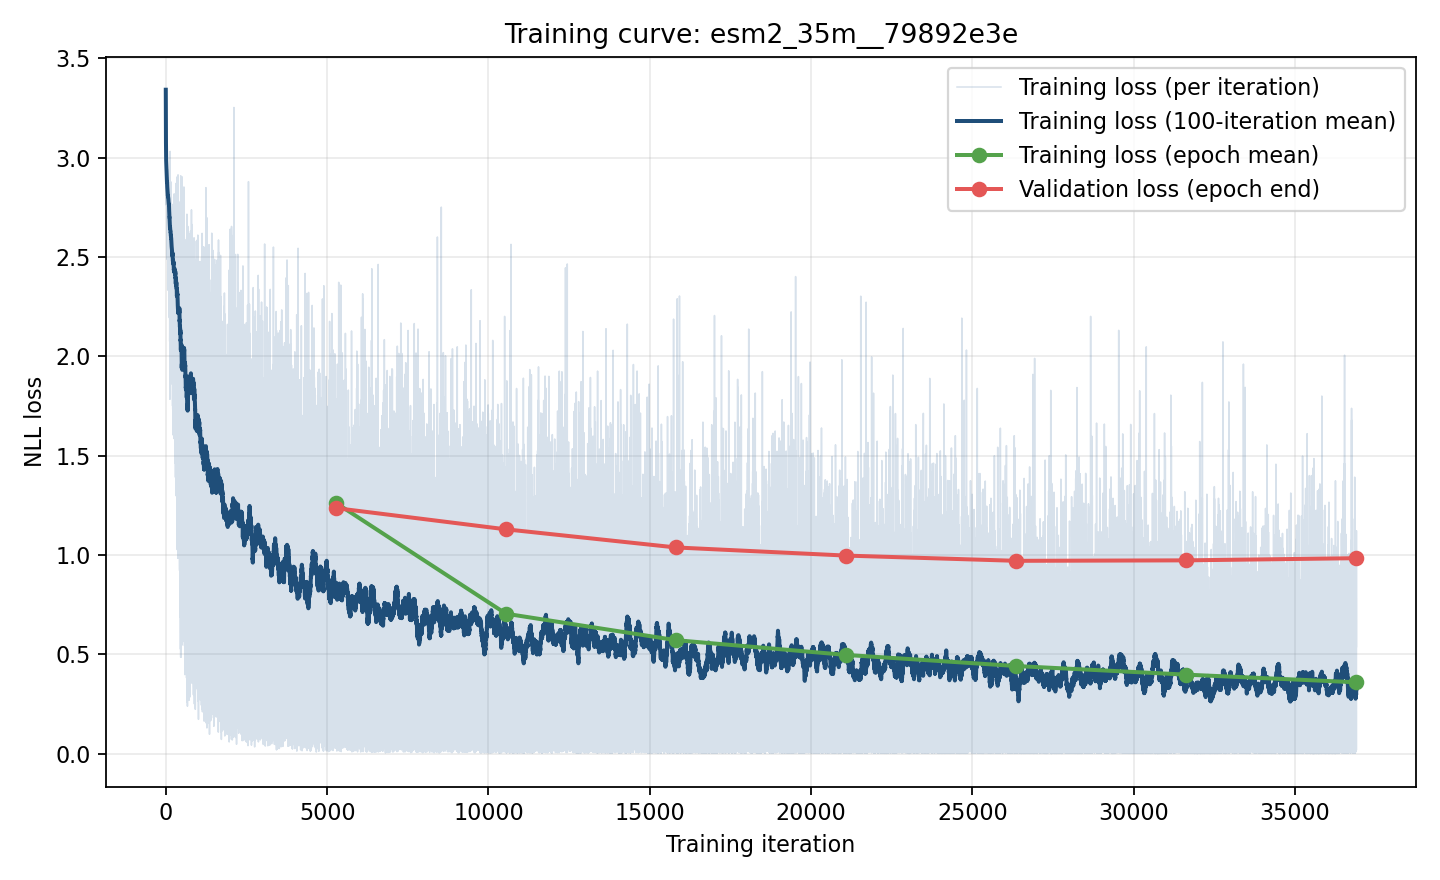

The file beside this chart, header and first rows:
iteration, epoch, phase, loss, record_id, chain_type
1, 0, train, 3.343, pdb_00007vyt_B_C, light
2, 0, train, 3.138, pdb_00008gag_S1_S2, heavy
3, 0, train, 3.128, pdb_00008jxx_E1_E2, light
4, 0, train, 3.006, pdb_00008cii_A_B, heavy
5, 0, train, 2.903, pdb_00007zmk_E_F, light
6, 0, train, 2.977, pdb_00008iec_N1_N2, light
7, 0, train, 3.039, pdb_00008rmy_B_C, heavy
8, 0, train, 2.798, pdb_00009jid_S1_S2, heavy
9, 0, train, 2.879, pdb_00002qr0_X_W, light
10, 0, train, 3.007, pdb_00009f91_A_B, heavy
11, 0, train, 2.949, pdb_00001r3k_B_A, heavy
12, 0, train, 2.837, pdb_00008g59_S1_S2, light
13, 0, train, 2.828, pdb_00008i9l_H1_H2, heavy
14, 0, train, 2.917, pdb_00002dqg_H_L, light
15, 0, train, 2.864, pdb_00004g3y_H_L, light
16, 0, train, 2.762, pdb_00008xqn_S1_S2, heavy
17, 0, train, 2.972, pdb_00009nz3_D_C, heavy
18, 0, train, 2.839, pdb_00008yn9_E1_E2, light
19, 0, train, 2.855, pdb_00002x7l_J_K, heavy
20, 0, train, 2.908, pdb_00006x3x_J_I, heavy
21, 0, train, 2.806, pdb_00003a6b_H_L, light
22, 0, train, 2.763, pdb_00007uvs_A_B, heavy
23, 0, train, 2.916, pdb_00006k5i_E_F, heavy
24, 0, train, 2.838, pdb_00003v4p_M_N, light
25, 0, train, 2.828, pdb_00009lbs_H_L, heavy
26, 0, train, 2.876, pdb_00008cz5_H_L, light
27, 0, train, 2.805, pdb_00007xeg_C_D, light
28, 0, train, 2.835, pdb_00003eo1_K_J, heavy
29, 0, train, 2.761, pdb_00004nik_B1_B2, light
30, 0, train, 2.777, pdb_00007ej0_H1_H2, light
31, 0, train, 2.83, pdb_00008jkf_M_N, heavy
32, 0, train, 2.735, pdb_00007x66_H_L, light
33, 0, train, 2.739, pdb_00007vih_E1_E2, heavy
34, 0, train, 2.871, pdb_00004tnw_Y_g, heavy
35, 0, train, 2.854, pdb_00007m7w_A_B, heavy
36, 0, train, 2.745, pdb_00008zpt_E1_E2, light
37, 0, train, 2.726, pdb_00007kfw_F_G, heavy
38, 0, train, 2.684, pdb_00009cpv_C_D, light
39, 0, train, 2.859, pdb_00009mqa_H_L, heavy
40, 0, train, 2.822, pdb_00009e21_H_L, heavy
41, 0, train, 2.966, pdb_00009vca_H_L, heavy
42, 0, train, 2.489, pdb_00008jlq_S1_S2, heavy
43, 0, train, 2.815, pdb_00004ffw_H_L, light
44, 0, train, 2.6, pdb_00007vif_E1_E2, light
45, 0, train, 2.757, pdb_00006flc_H_L, heavy
46, 0, train, 2.739, pdb_00007uvq_C_B, light
47, 0, train, 2.751, pdb_00008y0y_D1_D4, light
48, 0, train, 2.701, pdb_00009f90_A_B, light
49, 0, train, 2.669, pdb_00006vmk_H_G, light
50, 0, train, 2.662, pdb_00008xxv_E1_E2, heavy
51, 0, train, 2.787, pdb_00008cwv_H_L, heavy
52, 0, train, 2.741, pdb_00007mzn_H_L, heavy
53, 0, train, 2.59, pdb_00007y66_S1_S2, light
54, 0, train, 2.841, pdb_00001otu_C_D, light
55, 0, train, 2.775, pdb_00002r29_H_L, light
56, 0, train, 2.774, pdb_00006xpz_B_C, light
57, 0, train, 2.636, pdb_00007kfv_H_L, heavy
58, 0, train, 2.685, pdb_00008yn6_E1_E2, light
59, 0, train, 2.661, pdb_00009k3f_S1_S2, heavy
60, 0, train, 2.799, pdb_00009p1m_F_E, heavy
... 36,858 more rows
